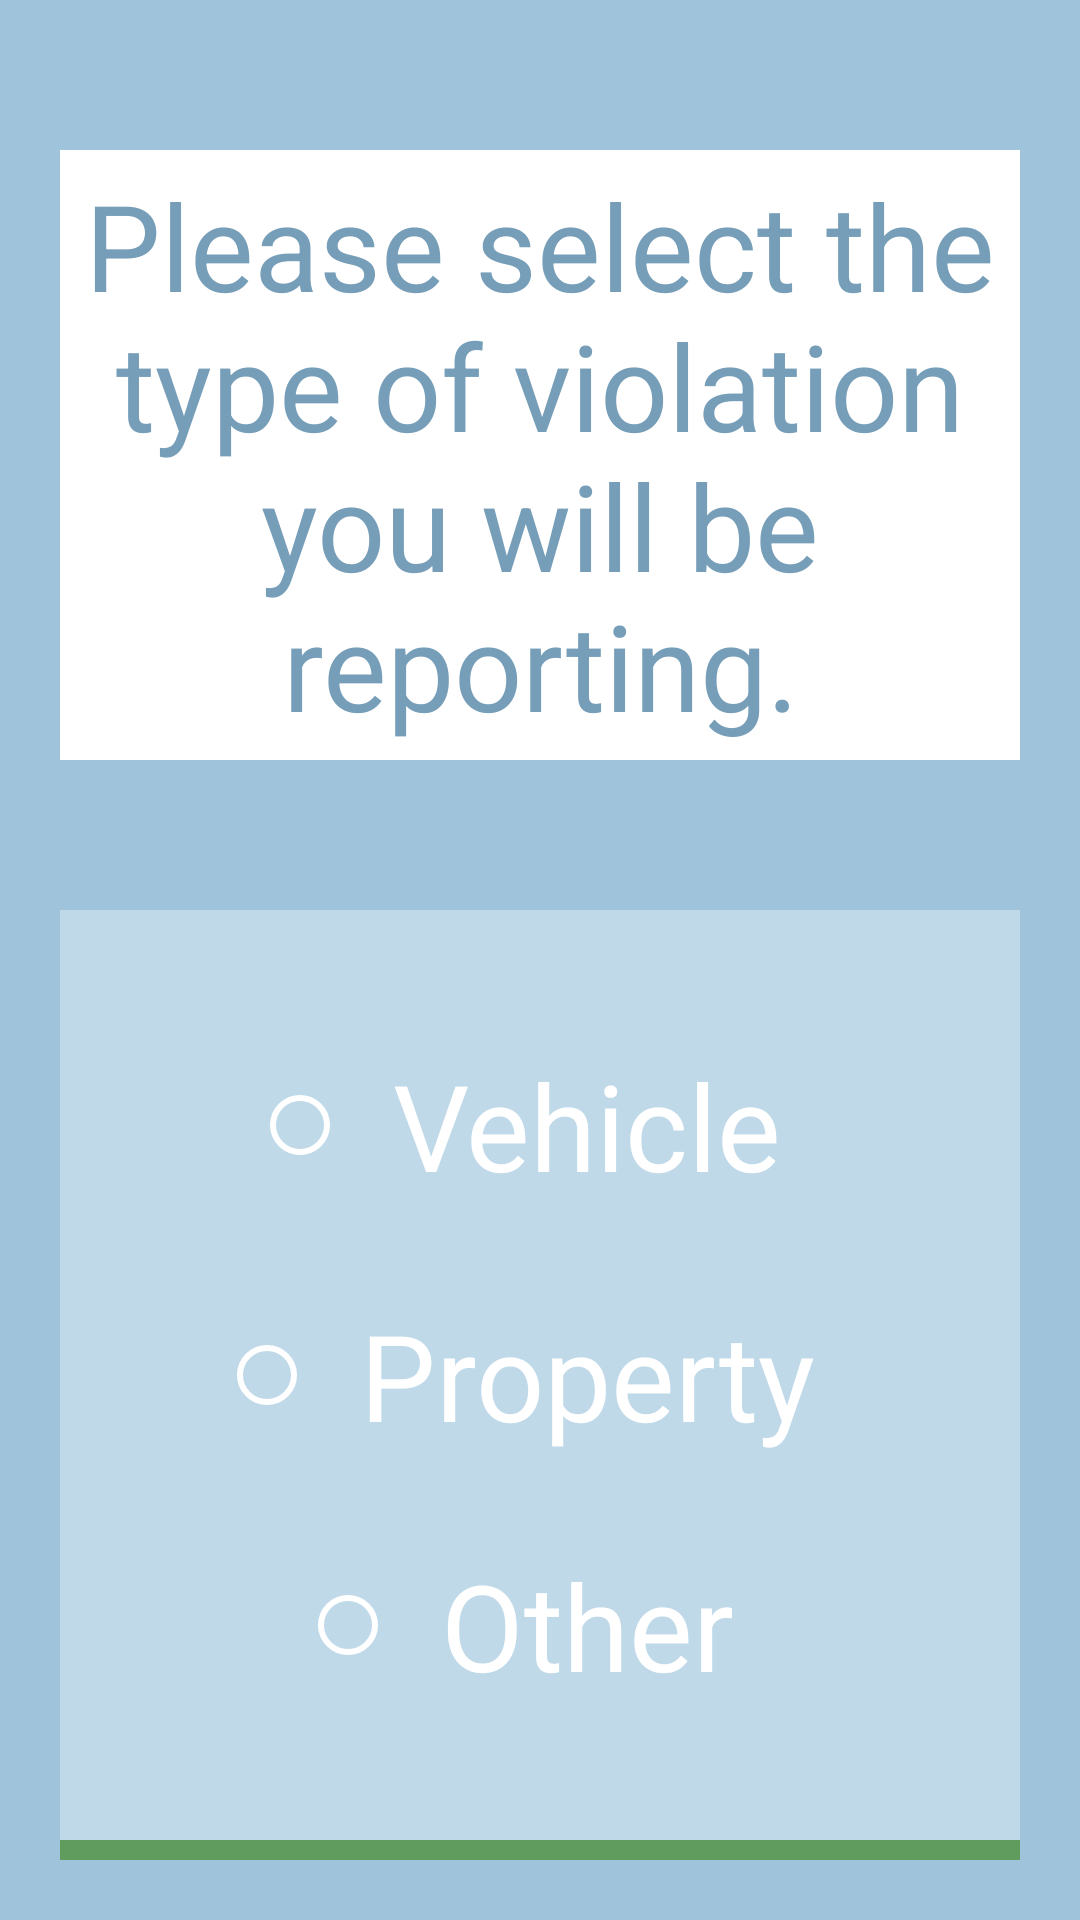

Write the Android layout XML for this screen, with the resource values it uses.
<!-- AndroidManifest.xml: application theme Theme.AppCompat.NoActionBar -->
<!-- res/layout/activity_violation_type.xml -->
<?xml version="1.0" encoding="utf-8"?>
<LinearLayout xmlns:android="http://schemas.android.com/apk/res/android"
    android:layout_width="fill_parent"
    android:layout_height="fill_parent"
    android:background="@color/activityBackground"
    android:orientation="vertical"
    android:padding="20dp">

    <TextView
        android:id="@+id/violationType_text"
        android:text="@string/violation_header"
        android:textColor="@color/cityBlueAccent"
        android:textSize="40dp"
        android:gravity="center_horizontal"
        android:layout_width="fill_parent"
        android:layout_height="wrap_content"
        android:layout_marginTop="30dp"
        android:layout_marginBottom="50dp"
        android:padding="5dp"
        android:background="#ffffff" />

    
    <RadioGroup
        android:background="@color/cityBlue"
        android:id="@+id/radioGroup_violation"
        android:layout_width="fill_parent"
        android:layout_height="wrap_content"
        android:orientation="vertical"
        android:gravity="center_vertical|center_horizontal"
        android:padding="30dp">

        <RadioButton
            android:id="@+id/vehicle_violation"
            android:layout_width="wrap_content"
            android:layout_height="wrap_content"
            android:textSize="40dp"
            android:padding="15dp"
            android:buttonTint="@color/white"
            android:text="@string/vehicle_violation" />

        <RadioButton
            android:id="@+id/property_violation"
            android:layout_width="wrap_content"
            android:layout_height="wrap_content"
            android:textSize="40dp"
            android:padding="15dp"
            android:buttonTint="@color/white"
            android:text="@string/property_violation" />

        <RadioButton
            android:id="@+id/other_violation"
            android:layout_width="wrap_content"
            android:layout_height="wrap_content"
            android:textSize="40dp"
            android:padding="15dp"
            android:buttonTint="@color/white"
            android:text="@string/other_violation" />

    </RadioGroup>

    <RelativeLayout
        android:layout_width="match_parent"
        android:layout_height="match_parent"
        android:gravity="bottom">

        <Button
            android:id="@+id/beginUserInfoBtn"
            style="@style/continueButton"
            android:layout_width="match_parent"
            android:textSize="40dp"
            android:onClick="sendViolationTypeChoice"
            android:text="@string/button_continue" />

    </RelativeLayout>
</LinearLayout>
<!-- resources referenced by this layout -->
<resources>
  <color name="activityBackground">#9fc3db</color>
  <color name="cityBlue">#bfd9e9</color>
  <color name="cityBlueAccent">#779eb8</color>
  <color name="white">#fff</color>
  <string name="button_continue">Continue</string>
  <string name="other_violation">Other</string>
  <string name="property_violation">Property</string>
  <string name="vehicle_violation">Vehicle</string>
  <string name="violation_header">Please select the type of violation you will be reporting.</string>
  <style name="continueButton" parent="Widget.AppCompat.Button">
          <item name="android:typeface">monospace</item>
          <item name="android:textSize">30sp</item>
          <item name="android:textAllCaps">false</item>
          <item name="android:background">@color/cityGreen</item>
          <item name="android:textColor">@color/white</item>
          <item name="android:layout_height">140sp</item>
      </style>
  <color name="cityGreen">#619c5f</color>
</resources>
